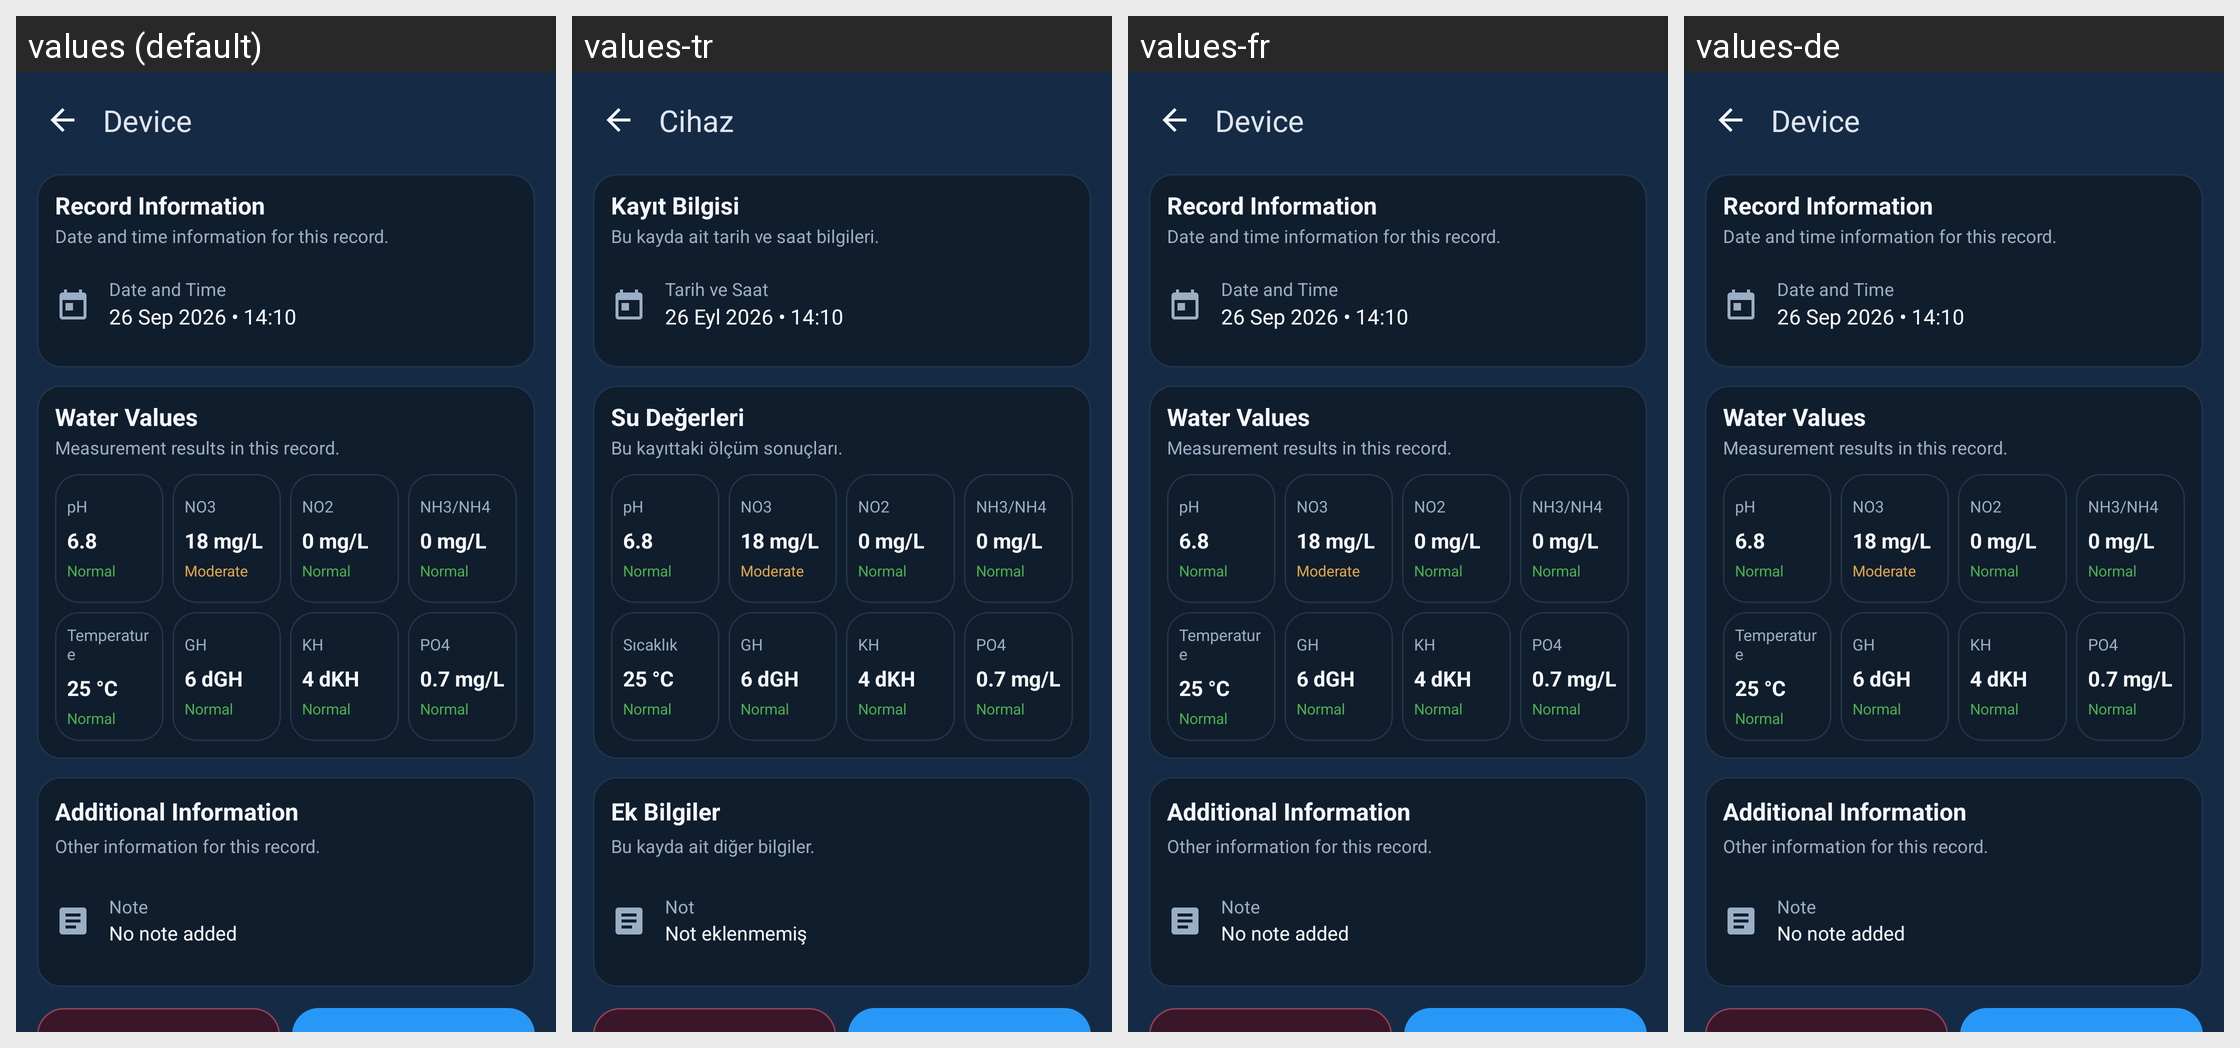

Here is an Android app screen in its default locale and in the app's own translations. Write out the translated-string differences for the strings that appear on this screen.
Android screen res/layout/fragment_tank_health_analysis_detail.xml rendered under 4 locales, left to right: values (default), values-tr, values-fr, values-de. Device: Nexus 5 (rendered at 1080×1920; each locale shown at half size, 540×960, under a caption strip naming it); theme AppTheme.
Other locales in the repository, not shown: values-es.
Strings drawn on this screen, with the default value and each locale's value (text and hints the layout hard-codes, and strings that could not be matched under every locale, appear in the picture but are not listed):

tank_health_analysis_record_info_title
  values: Record Information
  values-tr: Kayıt Bilgisi
  values-fr: Record Information  [not translated; the default value is used]
  values-de: Record Information  [not translated; the default value is used]

tank_health_analysis_record_info_subtitle
  values: Date and time information for this record.
  values-tr: Bu kayda ait tarih ve saat bilgileri.
  values-fr: Date and time information for this record.  [not translated; the default value is used]
  values-de: Date and time information for this record.  [not translated; the default value is used]

tank_health_analysis_date_time_label
  values: Date and Time
  values-tr: Tarih ve Saat
  values-fr: Date and Time  [not translated; the default value is used]
  values-de: Date and Time  [not translated; the default value is used]

tank_health_analysis_record_date_time
  values: 26 Sep 2026 • 14:10
  values-tr: 26 Eyl 2026 • 14:10
  values-fr: 26 Sep 2026 • 14:10  [not translated; the default value is used]
  values-de: 26 Sep 2026 • 14:10  [not translated; the default value is used]

tank_health_analysis_values_title
  values: Water Values
  values-tr: Su Değerleri
  values-fr: Water Values  [not translated; the default value is used]
  values-de: Water Values  [not translated; the default value is used]

tank_health_analysis_values_subtitle
  values: Measurement results in this record.
  values-tr: Bu kayıttaki ölçüm sonuçları.
  values-fr: Measurement results in this record.  [not translated; the default value is used]
  values-de: Measurement results in this record.  [not translated; the default value is used]

tank_health_metric_ph
  values: pH
  values-tr: pH  [not translated; the default value is used]
  values-fr: pH  [not translated; the default value is used]
  values-de: pH  [not translated; the default value is used]

tank_health_value_ph
  values: 6.8
  values-tr: 6.8  [not translated; the default value is used]
  values-fr: 6.8  [not translated; the default value is used]
  values-de: 6.8  [not translated; the default value is used]

tank_health_status_normal
  values: Normal
  values-tr: Normal  [not translated; the default value is used]
  values-fr: Normal  [not translated; the default value is used]
  values-de: Normal  [not translated; the default value is used]

tank_health_metric_no3
  values: NO3
  values-tr: NO3  [not translated; the default value is used]
  values-fr: NO3  [not translated; the default value is used]
  values-de: NO3  [not translated; the default value is used]

tank_health_value_no3
  values: 18 mg/L
  values-tr: 18 mg/L  [not translated; the default value is used]
  values-fr: 18 mg/L  [not translated; the default value is used]
  values-de: 18 mg/L  [not translated; the default value is used]

tank_health_status_moderate
  values: Moderate
  values-tr: Moderate  [not translated; the default value is used]
  values-fr: Moderate  [not translated; the default value is used]
  values-de: Moderate  [not translated; the default value is used]

tank_health_metric_no2
  values: NO2
  values-tr: NO2  [not translated; the default value is used]
  values-fr: NO2  [not translated; the default value is used]
  values-de: NO2  [not translated; the default value is used]

tank_health_value_no2
  values: 0 mg/L
  values-tr: 0 mg/L  [not translated; the default value is used]
  values-fr: 0 mg/L  [not translated; the default value is used]
  values-de: 0 mg/L  [not translated; the default value is used]

tank_health_metric_nh3_nh4
  values: NH3/NH4
  values-tr: NH3/NH4  [not translated; the default value is used]
  values-fr: NH3/NH4  [not translated; the default value is used]
  values-de: NH3/NH4  [not translated; the default value is used]

tank_health_value_nh3_nh4
  values: 0 mg/L
  values-tr: 0 mg/L  [not translated; the default value is used]
  values-fr: 0 mg/L  [not translated; the default value is used]
  values-de: 0 mg/L  [not translated; the default value is used]

tank_health_metric_temperature
  values: Temperature
  values-tr: Sıcaklık
  values-fr: Temperature  [not translated; the default value is used]
  values-de: Temperature  [not translated; the default value is used]

tank_health_value_temperature
  values: 25 °C
  values-tr: 25 °C  [not translated; the default value is used]
  values-fr: 25 °C  [not translated; the default value is used]
  values-de: 25 °C  [not translated; the default value is used]

tank_health_metric_gh
  values: GH
  values-tr: GH  [not translated; the default value is used]
  values-fr: GH  [not translated; the default value is used]
  values-de: GH  [not translated; the default value is used]

tank_health_value_gh
  values: 6 dGH
  values-tr: 6 dGH  [not translated; the default value is used]
  values-fr: 6 dGH  [not translated; the default value is used]
  values-de: 6 dGH  [not translated; the default value is used]

tank_health_metric_kh
  values: KH
  values-tr: KH  [not translated; the default value is used]
  values-fr: KH  [not translated; the default value is used]
  values-de: KH  [not translated; the default value is used]

tank_health_value_kh
  values: 4 dKH
  values-tr: 4 dKH  [not translated; the default value is used]
  values-fr: 4 dKH  [not translated; the default value is used]
  values-de: 4 dKH  [not translated; the default value is used]

tank_health_metric_po4
  values: PO4
  values-tr: PO4  [not translated; the default value is used]
  values-fr: PO4  [not translated; the default value is used]
  values-de: PO4  [not translated; the default value is used]

tank_health_value_po4
  values: 0.7 mg/L
  values-tr: 0.7 mg/L  [not translated; the default value is used]
  values-fr: 0.7 mg/L  [not translated; the default value is used]
  values-de: 0.7 mg/L  [not translated; the default value is used]

tank_health_analysis_extra_title
  values: Additional Information
  values-tr: Ek Bilgiler
  values-fr: Additional Information  [not translated; the default value is used]
  values-de: Additional Information  [not translated; the default value is used]

tank_health_analysis_extra_subtitle
  values: Other information for this record.
  values-tr: Bu kayda ait diğer bilgiler.
  values-fr: Other information for this record.  [not translated; the default value is used]
  values-de: Other information for this record.  [not translated; the default value is used]

tank_health_analysis_note_label
  values: Note
  values-tr: Not
  values-fr: Note  [not translated; the default value is used]
  values-de: Note  [not translated; the default value is used]

tank_health_analysis_note_value
  values: No note added
  values-tr: Not eklenmemiş
  values-fr: No note added  [not translated; the default value is used]
  values-de: No note added  [not translated; the default value is used]

screen_title_device
  values: Device
  values-tr: Cihaz
  values-fr: Device  [not translated; the default value is used]
  values-de: Device  [not translated; the default value is used]
